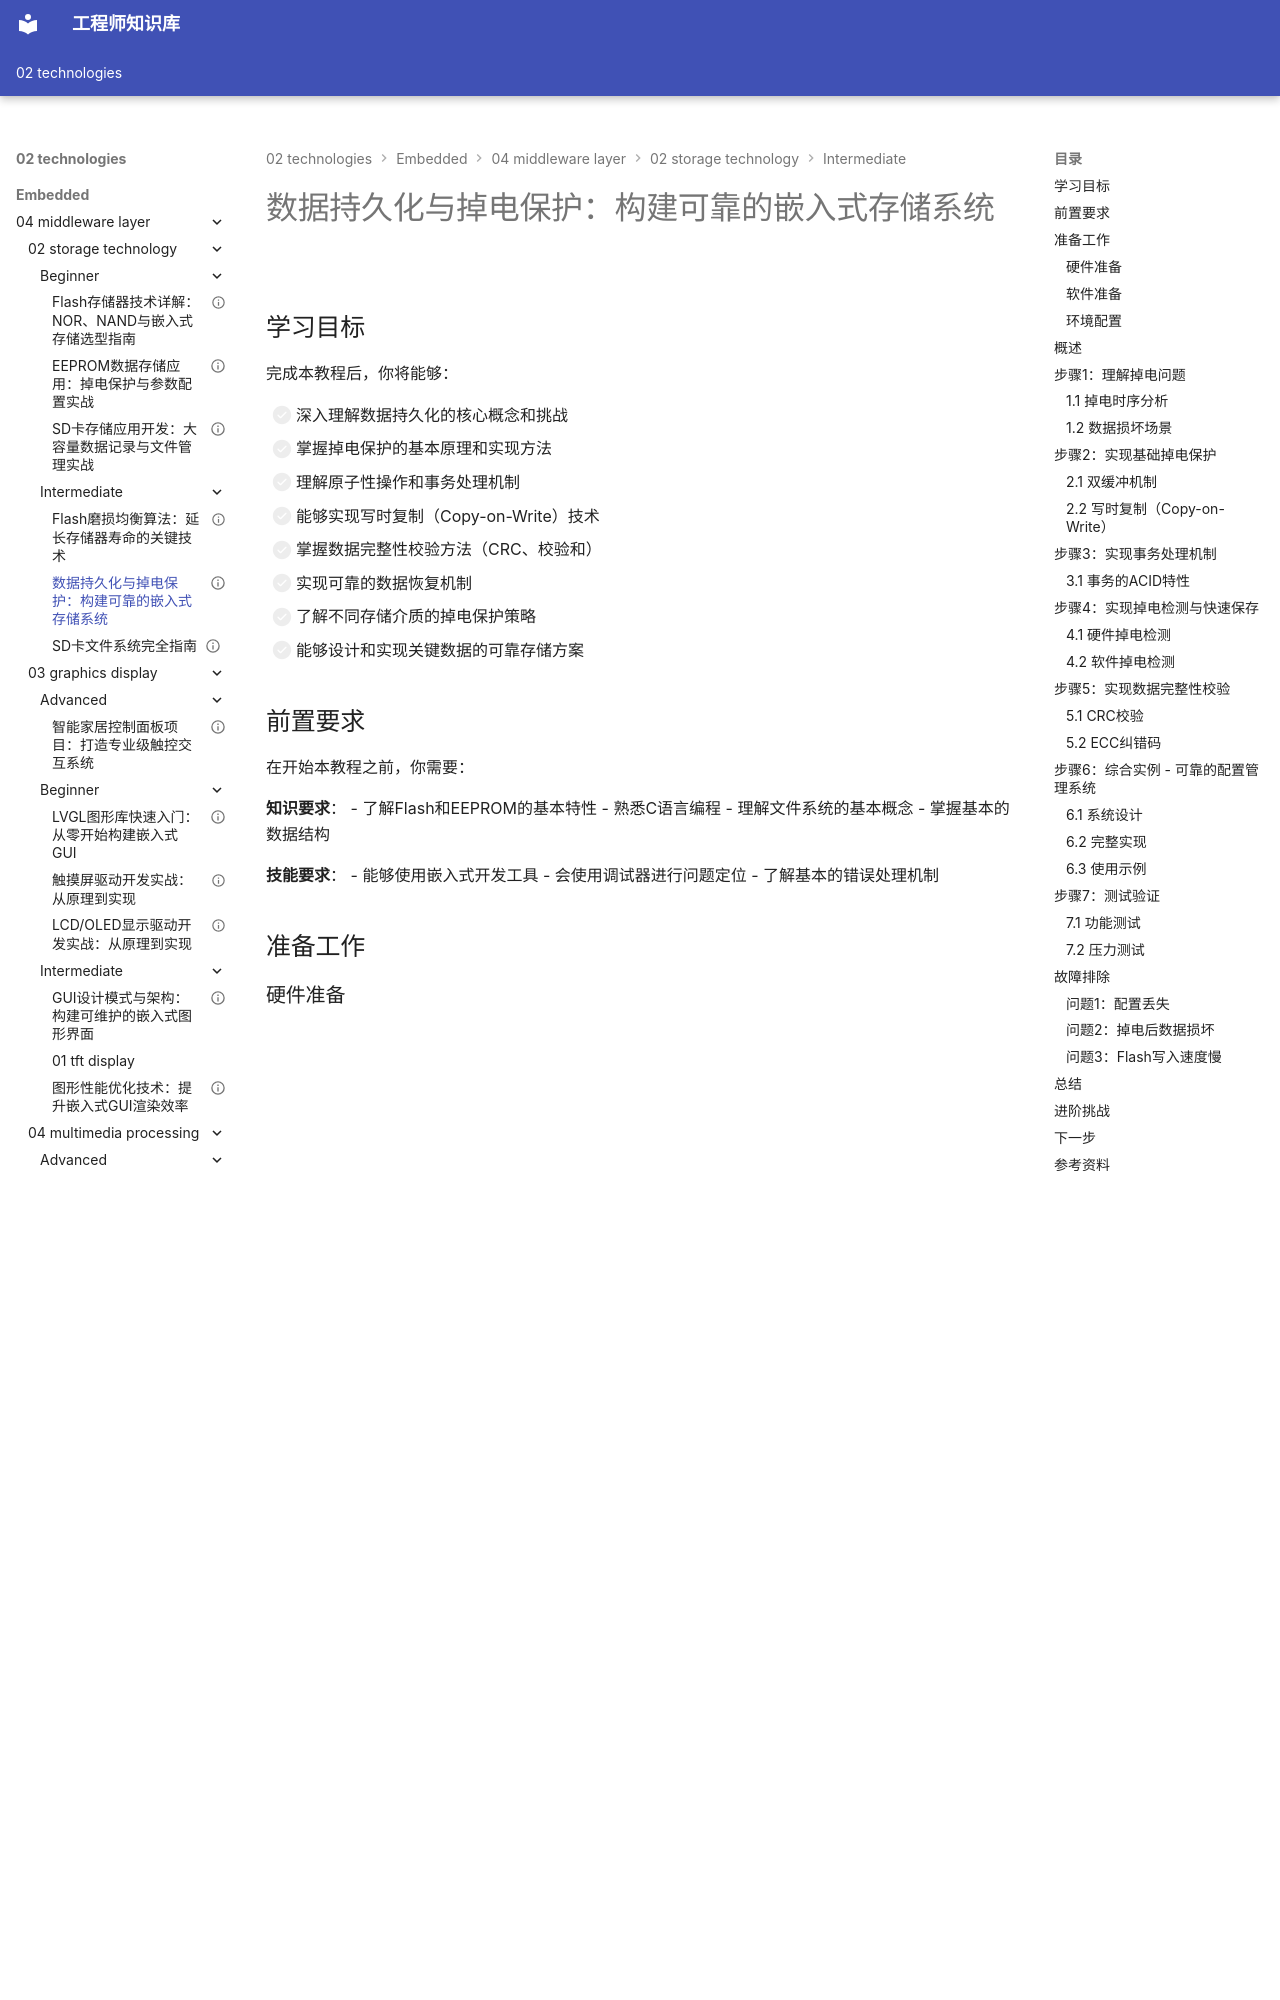

repository: Vuiora/knowledge-os · page: 02-technologies/embedded/04-middleware-layer/02-storage-technology/intermediate/02-data-persistence/index.html · generator: mkdocs

---
title: "数据持久化与掉电保护：构建可靠的嵌入式存储系统"
description: "深入学习嵌入式系统中的数据持久化技术和掉电保护机制，掌握数据完整性保证、事务处理、恢复策略和可靠性设计方法，为关键应用构建安全可靠的存储方案"
slug: "data-persistence-and-power-loss-protection"

# 分类信息
domain: "中间件层"
module: "存储技术"
content_type: "tutorial"
skill_level: "intermediate"

# 标签和关联
tags:
  - 数据持久化
  - 掉电保护
  - 数据可靠性
  - 事务处理
  - 数据完整性
prerequisites:
  - "04-middleware-layer/02-storage-technology/beginner/01-flash-technology"
  - "04-middleware-layer/02-storage-technology/beginner/02-eeprom-storage"
  - "04-middleware-layer/01-file-systems/beginner/02-littlefs"
related_contents:
  - "04-middleware-layer/02-storage-technology/intermediate/01-wear-leveling"
  - "04-middleware-layer/01-file-systems/intermediate/02-flash-filesystem"

# 学习信息
estimated_time: 70
difficulty_score: 4

# 作者和版本
author: "嵌入式知识平台"
author_id: "embedded-platform"
created_at: "2024-01-15"
updated_at: "2024-01-15"
version: "1.0"

# 语言和本地化
language: "zh-CN"
translations: []

# 状态和可见性
status: "published"
is_featured: true
is_premium: false

# SEO和元数据
keywords:
  - 数据持久化
  - 掉电保护
  - 原子性操作
  - 事务处理
  - 数据恢复
  - 写时复制
cover_image: ""
---

# 数据持久化与掉电保护：构建可靠的嵌入式存储系统

## 学习目标

完成本教程后，你将能够：

- [ ] 深入理解数据持久化的核心概念和挑战
- [ ] 掌握掉电保护的基本原理和实现方法
- [ ] 理解原子性操作和事务处理机制
- [ ] 能够实现写时复制（Copy-on-Write）技术
- [ ] 掌握数据完整性校验方法（CRC、校验和）
- [ ] 实现可靠的数据恢复机制
- [ ] 了解不同存储介质的掉电保护策略
- [ ] 能够设计和实现关键数据的可靠存储方案

## 前置要求

在开始本教程之前，你需要：

**知识要求**：
- 了解Flash和EEPROM的基本特性
- 熟悉C语言编程
- 理解文件系统的基本概念
- 掌握基本的数据结构

**技能要求**：
- 能够使用嵌入式开发工具
- 会使用调试器进行问题定位
- 了解基本的错误处理机制

## 准备工作

### 硬件准备

| 名称 | 数量 | 说明 | 参考链接 |
|------|------|------|----------|
| 开发板 | 1 | STM32F4/ESP32等 | - |
| Flash存储器 | 1 | SPI Flash或板载Flash | - |
| 电源模块 | 1 | 用于掉电测试 | - |
| 示波器 | 1 | 可选，用于分析掉电时序 | - |

### 软件准备

- **开发环境**：STM32CubeIDE / ESP-IDF / Arduino IDE
- **调试工具**：串口调试助手
- **测试工具**：CRC计算器

### 环境配置

1. 配置Flash驱动
2. 准备测试数据
3. 配置串口输出
